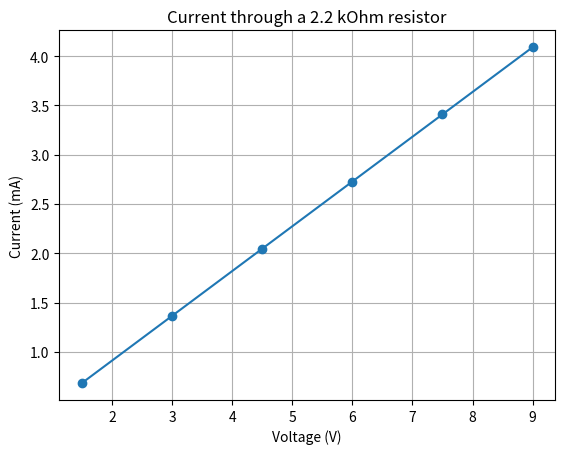
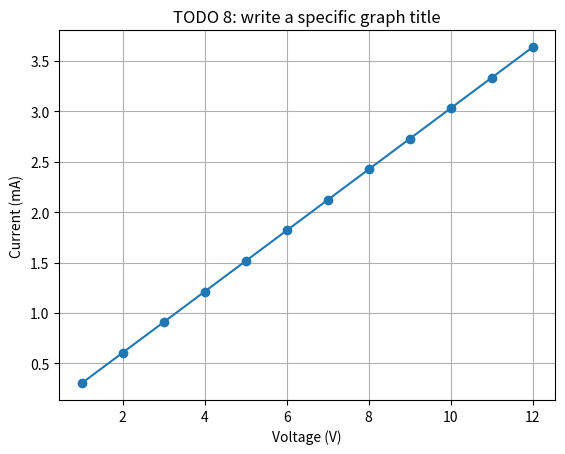

Generate these figures, in order, with matplotlib:
voltage_V = 9.0
resistance_ohm = 1000.0
current_A = voltage_V / resistance_ohm
power_W = voltage_V * current_A

current_mA = current_A * 1000
power_mW = power_W * 1000

print(f'Current: {current_mA:.2f} mA')
print(f'Power: {power_mW:.1f} mW')
assert abs(current_A - 0.009) < 1e-12
assert abs(power_W - 0.081) < 1e-12


# TODO 1: complete the checkpoint without changing the variable names.
checkpoint1_voltage_V = 9.0
checkpoint1_resistance_ohm = 2200.0
checkpoint1_current_mA = checkpoint1_voltage_V / checkpoint1_resistance_ohm * 1000
checkpoint1_power_mW = checkpoint1_voltage_V * checkpoint1_current_mA

print(f'Current: {checkpoint1_current_mA:.2f} mA')
print(f'Power: {checkpoint1_power_mW:.1f} mW')
# TODO: add one assertion that checks a result is positive.


resistor_values_ohm = [1000.0, 2200.0, 3300.0, 4700.0]
print('First value:', resistor_values_ohm[0])
print('Number of values:', len(resistor_values_ohm))

for value_ohm in resistor_values_ohm:
    current_mA = 9.0 / value_ohm * 1000
    print(f'{value_ohm:6.0f} ohm -> {current_mA:5.2f} mA')


# TODO 2: change the two starter values.
checkpoint2_values_ohm = [1000.0, 2200.0, 3300.0, 4700.0]
last_index = 0  # Replace 0 with the negative index for the final item.
value_to_add_ohm = 0.0  # Replace 0.0 with the required resistance.

print('Selected value:', checkpoint2_values_ohm[last_index])
if value_to_add_ohm > 0:
    checkpoint2_values_ohm.append(value_to_add_ohm)
print('Updated list:', checkpoint2_values_ohm)


import numpy as np

voltage_V = np.array([1.5, 3.0, 4.5, 6.0, 7.5, 9.0])
resistance_ohm = 2200.0
current_mA = voltage_V / resistance_ohm * 1000
power_mW = voltage_V * current_mA

print('shape:', voltage_V.shape)
print('dtype:', voltage_V.dtype)
print('current (mA):', current_mA)
print('minimum and maximum:', current_mA.min(), current_mA.max())
print('mean:', current_mA.mean())

assert voltage_V.shape == current_mA.shape
assert np.all(current_mA > 0)
assert np.all(np.diff(current_mA) > 0)


# TODO 3: run the scaffold and make both checks pass.
selected_index = 3
current_limit_mA = 3.0
below_limit = current_mA < current_limit_mA

print('Current at 6.0 V:', current_mA[selected_index])
print('Mask:', below_limit)
print('Currents below the limit:', current_mA[below_limit])
assert voltage_V[selected_index] == 6.0
assert np.all(current_mA[below_limit] < current_limit_mA)


# Command sandbox: uncomment one help line, then change the sample values.
command_sample = np.array([2.0, 4.0, 6.0])
print('type:', type(command_sample))
print('shape:', command_sample.shape)
print('mean:', command_sample.mean())
# help(np.array)
# help(np.mean)
# TODO: change one value above and run the cell again.


def calculate_current_mA(voltage_V, resistance_ohm):
    """Return resistor current in milliamperes."""
    return np.asarray(voltage_V) / resistance_ohm * 1000

test_current_mA = calculate_current_mA([3.0, 6.0, 9.0], 3000.0)
print(test_current_mA)
assert np.allclose(test_current_mA, [1.0, 2.0, 3.0])


# TODO 4: call the function with a new voltage list and resistance.
your_voltage_V = [2.0, 4.0, 6.0]
your_resistance_ohm = 2000.0
your_current_mA = calculate_current_mA(your_voltage_V, your_resistance_ohm)
print(your_current_mA)
# TODO: add an assertion for one current you can calculate by hand.
# TODO: use help(np.asarray) or help(np.allclose), then rerun this cell.


trigger_documentation_error = False

if trigger_documentation_error:
    rounded_current_mA = np.round(current_mA, digits=2)
    print(rounded_current_mA)
else:
    print('Set the flag to True when you are ready to practise reading documentation.')


import matplotlib.pyplot as plt

plt.plot(voltage_V, current_mA, marker='o')
plt.xlabel('Voltage (V)')
plt.ylabel('Current (mA)')
plt.title('Current through a 2.2 kOhm resistor')
plt.grid(True)
plt.show()


# STEP 1 — choose inputs. Replace the example resistor with a teacher-approved value.
student_resistance_ohm = 3300.0
student_voltage_V = np.linspace(1.0, 12.0, 12)
print('Voltage values:', student_voltage_V)
# TODO 5: use help(np.linspace), then change the number of voltage values.


# STEP 2 — calculate complete arrays with the function.
student_current_mA = calculate_current_mA(student_voltage_V, student_resistance_ohm)
student_power_mW = student_voltage_V * student_current_mA

print('Current (mA):', student_current_mA)
print('Power (mW):', student_power_mW)
assert student_voltage_V.shape == student_current_mA.shape
assert np.all(student_current_mA > 0)


# STEP 3 — inspect one value, filter the array, and summarize it.
student_index = 0  # TODO 6: choose an index.
student_limit_mA = 3.0  # TODO: choose a useful limit.
student_mask = student_current_mA < student_limit_mA

print('Selected voltage:', student_voltage_V[student_index])
print('Selected current:', student_current_mA[student_index])
print('Currents below the limit:', student_current_mA[student_mask])
print('Minimum:', student_current_mA.min())
print('Maximum:', student_current_mA.max())
print('Mean:', student_current_mA.mean())


# STEP 4 — verify and graph the investigation.
assert student_voltage_V.shape == student_power_mW.shape
# TODO 7: add one meaningful assertion based on a value you can predict.

plt.plot(student_voltage_V, student_current_mA, marker='o')
plt.xlabel('Voltage (V)')
plt.ylabel('Current (mA)')
plt.title('TODO 8: write a specific graph title')
plt.grid(True)
plt.show()
